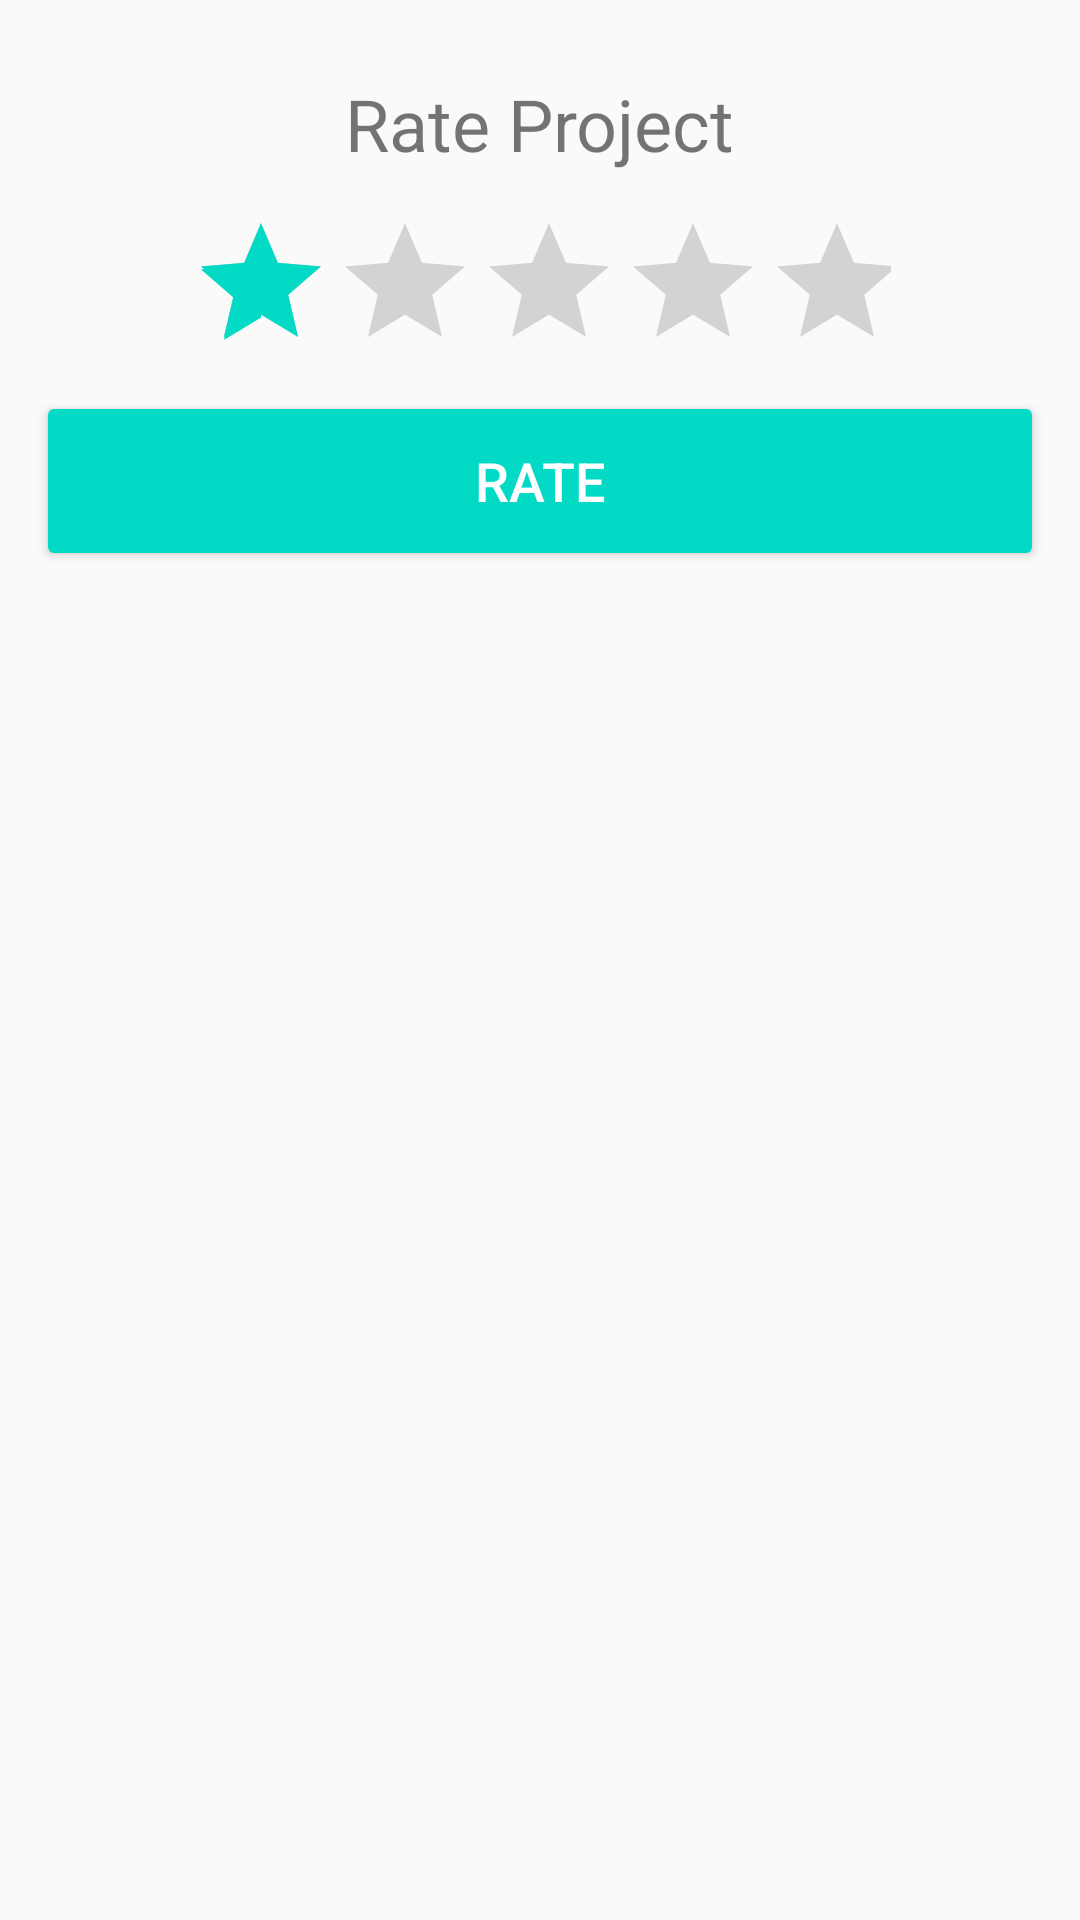

Produce the Android XML layout that renders to this screen, including the resource entries it uses.
<!-- AndroidManifest.xml: application theme AppTheme -->
<!-- res/layout/rating_dialog.xml -->
<?xml version="1.0" encoding="utf-8"?>
<RelativeLayout xmlns:android="http://schemas.android.com/apk/res/android"
    xmlns:app="http://schemas.android.com/apk/res-auto"
    android:layout_width="wrap_content"
    android:layout_height="wrap_content"
    android:padding="2dp">

    <TextView
        android:id="@+id/rank_dialog_text1"
        android:layout_width="wrap_content"
        android:layout_height="wrap_content"
        android:padding="10dp"
        android:layout_alignParentTop="true"
        android:layout_centerHorizontal="true"
        android:layout_marginTop="13dp"
        android:text="@string/rate_projects"
        android:textSize="24sp" />

    <RatingBar
        android:id="@+id/dialog_ratingbar"
        android:layout_width="wrap_content"
        android:layout_height="wrap_content"
        android:layout_below="@+id/rank_dialog_text1"
        android:layout_centerHorizontal="true"
        android:clickable="true"
        android:focusable="true"
        android:isIndicator="false"
        android:padding="3dp"
        android:numStars="5"
        android:rating="1"
        android:stepSize="1.0" />


    <android.support.v7.widget.AppCompatButton
        android:id="@+id/rank_dialog_button"
        android:layout_width="match_parent"
        android:layout_height="60dp"
        android:layout_centerHorizontal="true"
        android:text="Rate"
        android:padding="5dp"
        android:layout_below="@+id/dialog_ratingbar"
        android:textColor="@color/white"
        android:textSize="18sp"
        android:layout_marginStart="10dp"
        android:layout_marginEnd="10dp"
        android:layout_marginBottom="15dp"
        app:backgroundTint="@color/colorAccent" />


</RelativeLayout>
<!-- resources referenced by this layout -->
<resources>
  <string name="rate_projects">Rate Project</string>
  <style name="AppTheme" parent="Theme.AppCompat.Light.DarkActionBar">
          
          <item name="colorPrimary">@color/colorPrimary</item>
          <item name="colorPrimaryDark">@color/colorPrimaryDark</item>
          <item name="colorAccent">@color/colorAccent</item>
      </style>
  <!-- not gathered from this repository: default colours our renderer supplied (Android Studio template values) -->
  <color name="white">#FFFFFFFF</color>
  <color name="colorPrimary">#FF6200EE</color>
  <color name="colorPrimaryDark">#FF3700B3</color>
  <color name="colorAccent">#FF03DAC5</color>
</resources>
